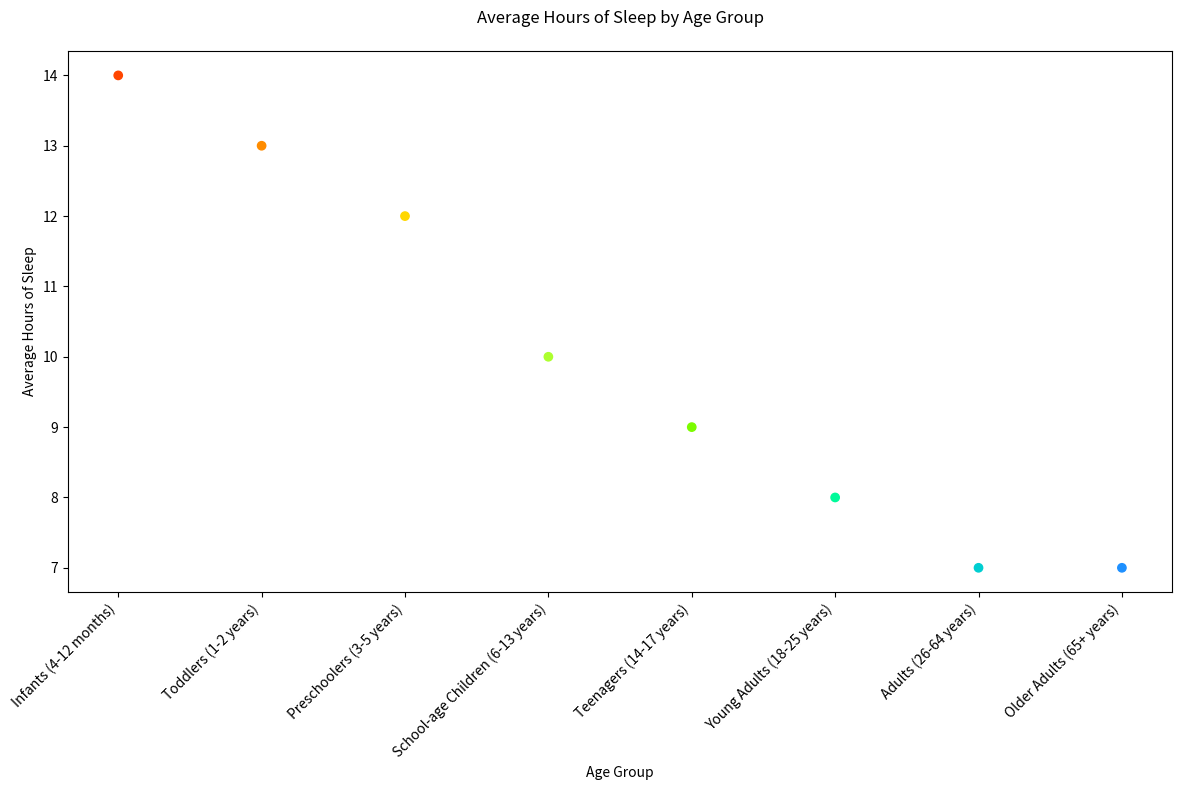

Here is the Python script that generated this plot:

import matplotlib.pyplot as plt

# Data points
age_groups = ['Infants (4-12 months)', 'Toddlers (1-2 years)', 'Preschoolers (3-5 years)',
              'School-age Children (6-13 years)', 'Teenagers (14-17 years)', 'Young Adults (18-25 years)',
              'Adults (26-64 years)', 'Older Adults (65+ years)']
average_sleep = [14, 13, 12, 10, 9, 8, 7, 7]

# Colors for each point
colors = ['#FF4500', '#FF8C00', '#FFD700', '#ADFF2F', '#7CFC00', 
          '#00FA9A', '#00CED1', '#1E90FF']

# Change width and height of the chart
plt.figure(figsize=(12, 8))

# Scatter plot
plt.scatter(age_groups, average_sleep, c=colors)

# Title and labels
plt.title('Average Hours of Sleep by Age Group', pad=20)
plt.xlabel('Age Group')
plt.ylabel('Average Hours of Sleep')

# Adjust x-axis to show each age group
plt.xticks(age_groups, rotation=45, ha='right')

# Show plot
plt.tight_layout()
plt.show()
